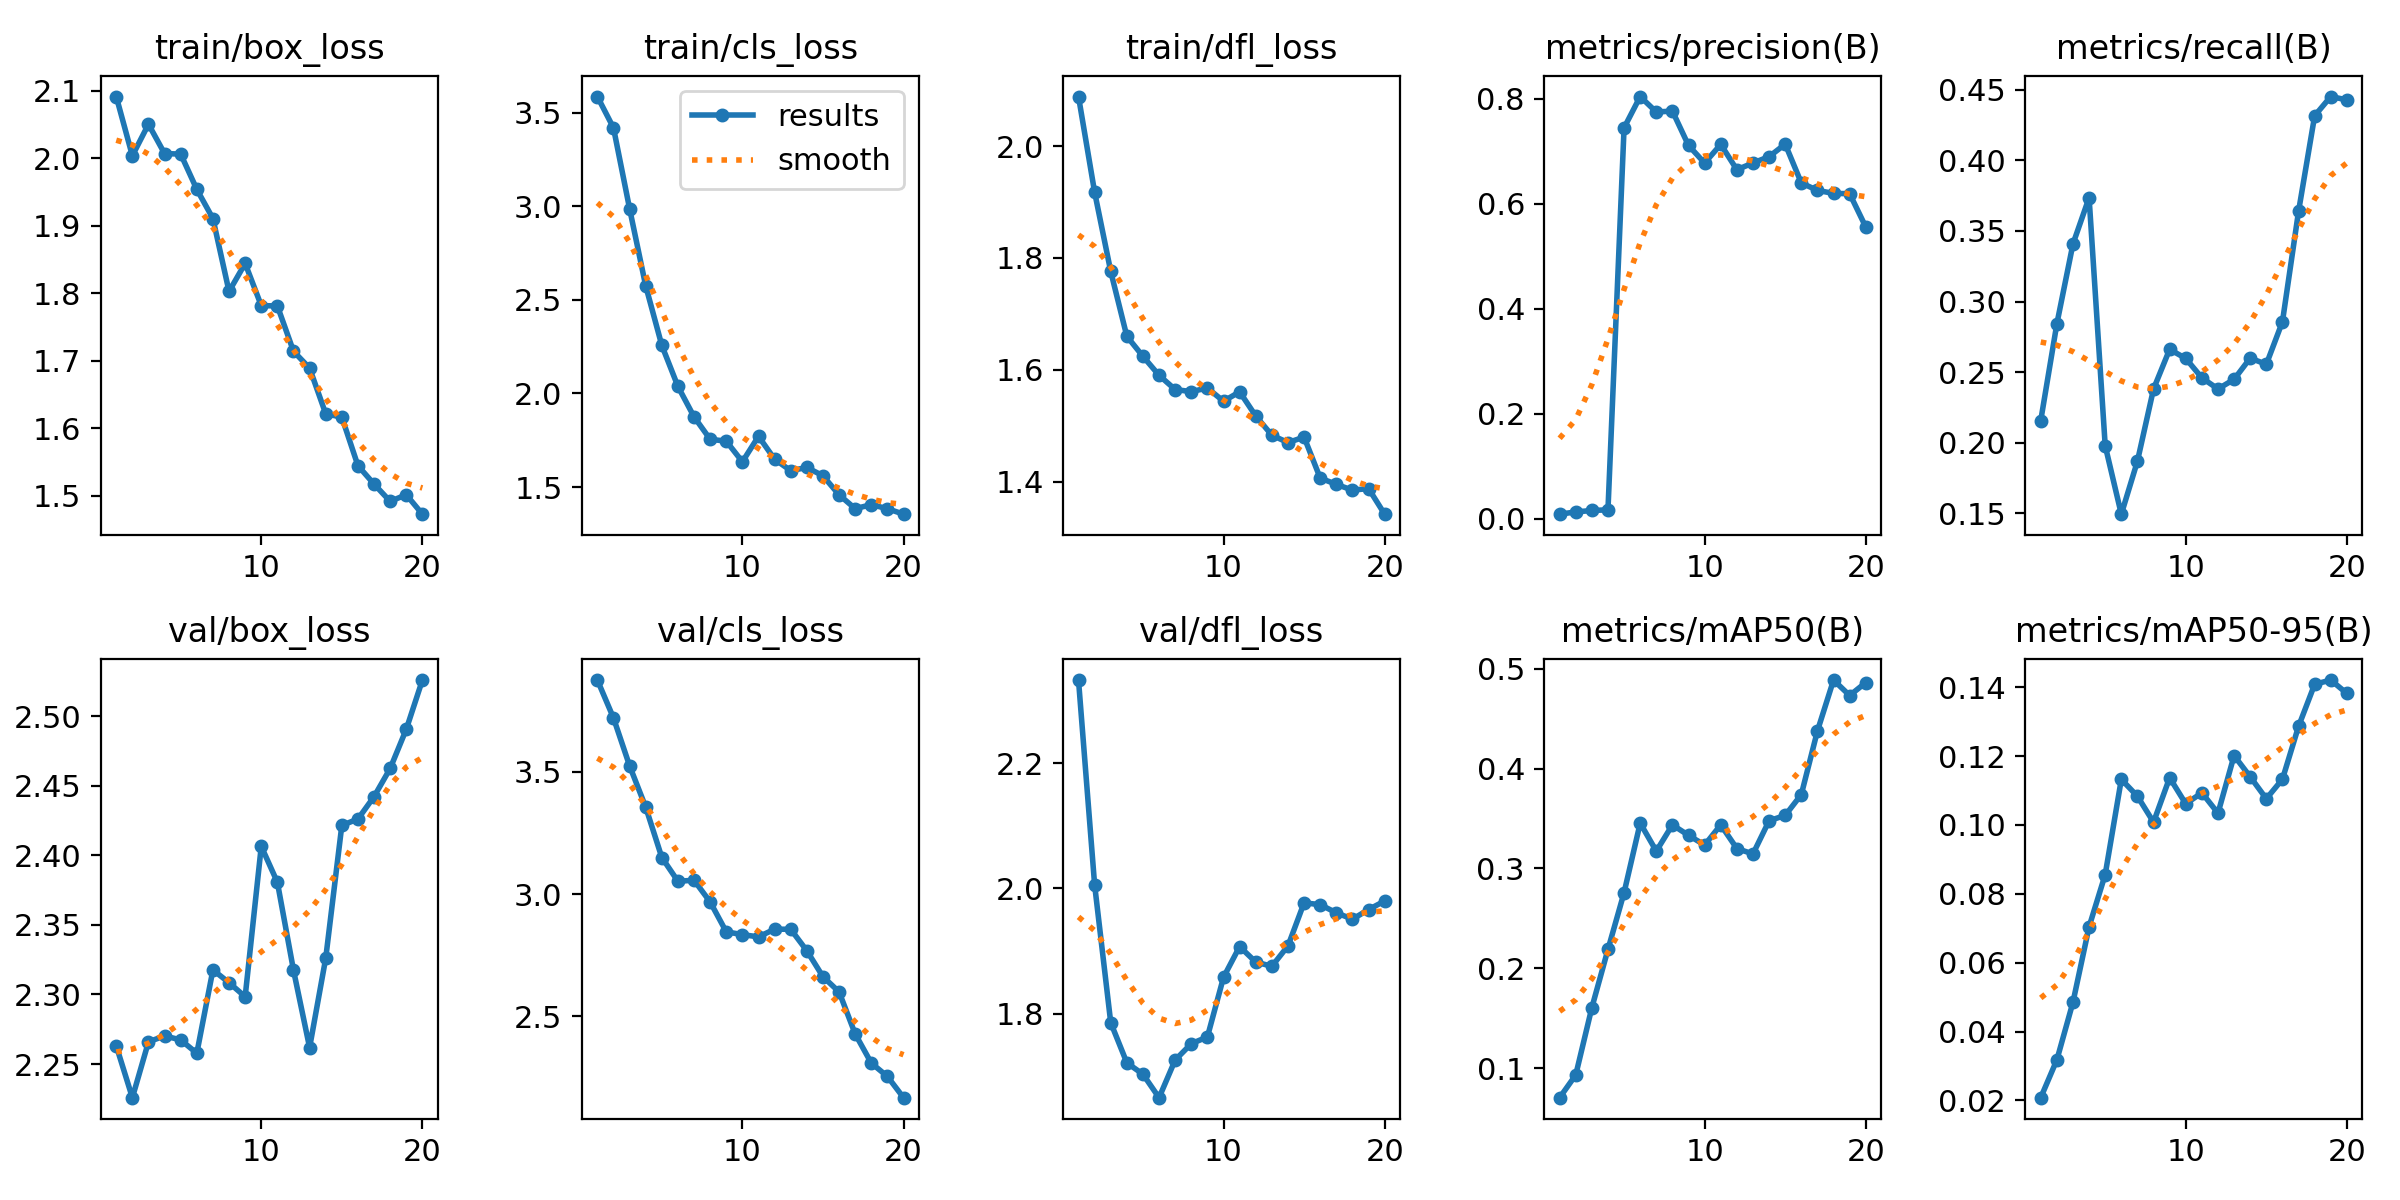

The data file committed next to this chart (first rows):
epoch, time, train/box_loss, train/cls_loss, train/dfl_loss, metrics/precision(B), metrics/recall(B), metrics/mAP50(B), metrics/mAP50-95(B), val/box_loss, val/cls_loss, val/dfl_loss, lr/pg0, lr/pg1, lr/pg2
1, 22.78, 2.091, 3.585, 2.089, 0.00887, 0.2158, 0.07061, 0.02079, 2.263, 3.875, 2.333, 5.716e-05, 5.716e-05, 5.716e-05
2, 44.22, 2.004, 3.418, 1.918, 0.01312, 0.2842, 0.09334, 0.03176, 2.226, 3.72, 2.006, 0.0001222, 0.0001222, 0.0001222
3, 65.35, 2.05, 2.986, 1.776, 0.01591, 0.3408, 0.1607, 0.04852, 2.266, 3.524, 1.786, 0.0001803, 0.0001803, 0.0001803
4, 86.3, 2.007, 2.574, 1.66, 0.01713, 0.3735, 0.2189, 0.07042, 2.27, 3.355, 1.722, 0.0002312, 0.0002312, 0.0002312
5, 107.4, 2.006, 2.257, 1.624, 0.745, 0.1979, 0.2758, 0.08559, 2.267, 3.149, 1.703, 0.0002751, 0.0002751, 0.0002751
6, 128.5, 1.954, 2.038, 1.59, 0.8046, 0.1495, 0.3454, 0.1132, 2.258, 3.052, 1.666, 0.0003118, 0.0003118, 0.0003118
7, 151.3, 1.911, 1.875, 1.565, 0.7752, 0.187, 0.3173, 0.1083, 2.318, 3.057, 1.726, 0.0003416, 0.0003416, 0.0003416
8, 174.2, 1.803, 1.755, 1.561, 0.777, 0.2381, 0.3436, 0.1008, 2.308, 2.968, 1.752, 0.0003642, 0.0003642, 0.0003642
9, 197.8, 1.844, 1.745, 1.568, 0.7114, 0.2662, 0.3332, 0.1137, 2.298, 2.846, 1.763, 0.0003798, 0.0003798, 0.0003798
10, 221.8, 1.782, 1.636, 1.544, 0.678, 0.2597, 0.3234, 0.1061, 2.406, 2.834, 1.858, 0.0003883, 0.0003883, 0.0003883
11, 244.1, 1.781, 1.771, 1.561, 0.7135, 0.246, 0.3436, 0.1093, 2.381, 2.825, 1.907, 0.0003897, 0.0003897, 0.0003897
12, 266.7, 1.714, 1.649, 1.518, 0.6652, 0.2381, 0.3199, 0.1034, 2.318, 2.857, 1.882, 0.000384, 0.000384, 0.000384
13, 287.7, 1.689, 1.588, 1.483, 0.6781, 0.2449, 0.3145, 0.1201, 2.262, 2.856, 1.876, 0.0003713, 0.0003713, 0.0003713
14, 308.5, 1.622, 1.605, 1.47, 0.6901, 0.26, 0.3477, 0.114, 2.326, 2.768, 1.908, 0.0003515, 0.0003515, 0.0003515
15, 329.8, 1.617, 1.561, 1.48, 0.714, 0.2555, 0.3531, 0.1076, 2.422, 2.663, 1.977, 0.0003246, 0.0003246, 0.0003246
16, 350.7, 1.545, 1.459, 1.406, 0.64, 0.2857, 0.374, 0.1133, 2.426, 2.6, 1.974, 0.0002907, 0.0002907, 0.0002907
17, 371.6, 1.518, 1.385, 1.395, 0.6258, 0.3639, 0.4376, 0.1286, 2.442, 2.429, 1.961, 0.0002497, 0.0002497, 0.0002497
18, 392.4, 1.492, 1.406, 1.385, 0.6201, 0.4315, 0.4885, 0.1408, 2.462, 2.31, 1.951, 0.0002016, 0.0002016, 0.0002016
19, 413.3, 1.502, 1.385, 1.388, 0.6196, 0.4451, 0.4731, 0.1421, 2.491, 2.255, 1.966, 0.0001464, 0.0001464, 0.0001464
20, 434.2, 1.473, 1.356, 1.342, 0.5561, 0.4427, 0.486, 0.1382, 2.526, 2.168, 1.98, 8.41752e-05, 8.41752e-05, 8.41752e-05
